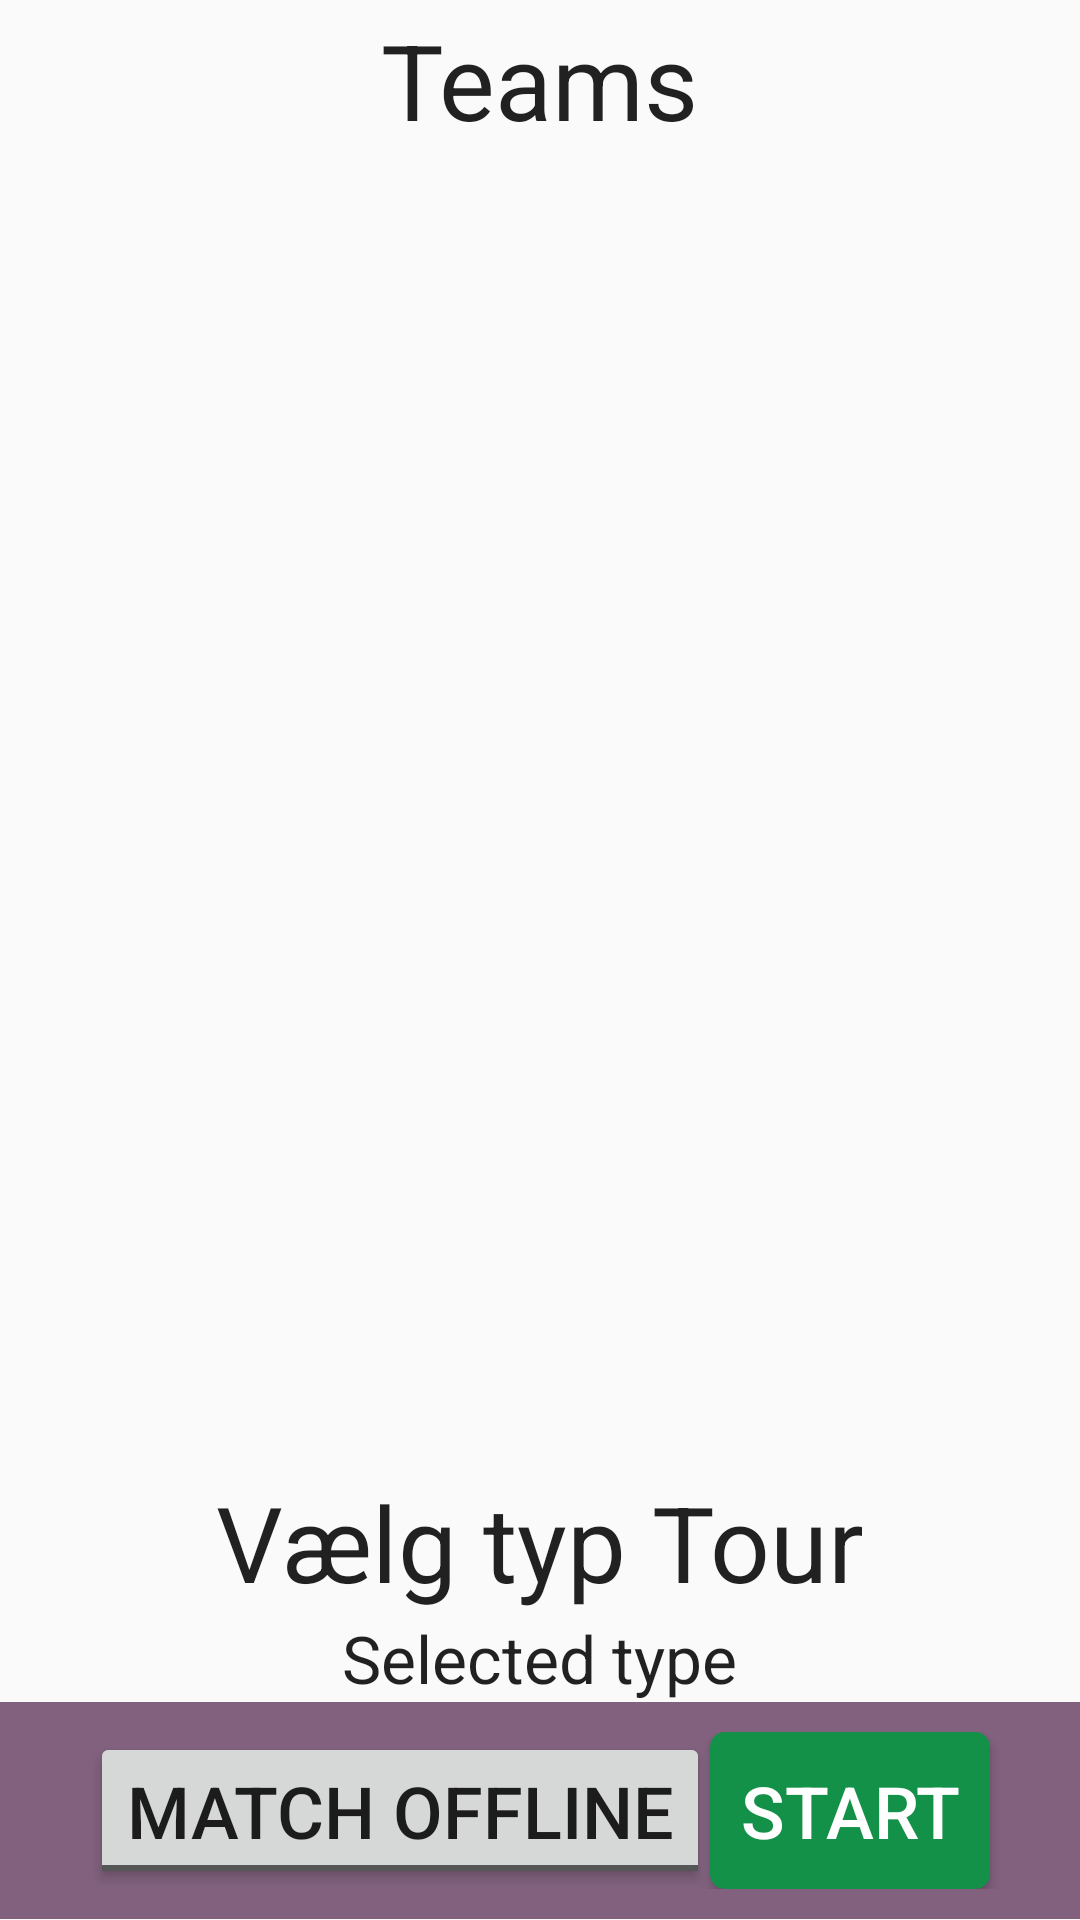

Android layout source for this screen:
<!-- AndroidManifest.xml: application theme AppTheme -->
<!-- res/layout/tournament_ready.xml -->
<?xml version="1.0" encoding="utf-8"?>
<ScrollView
    xmlns:android="http://schemas.android.com/apk/res/android"
    android:layout_height="fill_parent"
    android:layout_width="fill_parent"
    android:fillViewport="true">
    <LinearLayout
        android:id="@+id/LinearLayout01"
        android:layout_width="fill_parent"
        android:layout_height="fill_parent"
        xmlns:android="http://schemas.android.com/apk/res/android"
        android:orientation="vertical">

        
        <TextView
            android:layout_width="359dp"
            android:layout_height="wrap_content"
            android:textAppearance="?android:attr/textAppearanceLarge"
            android:id="@+id/textViewTeams"
            android:text="@string/tournamentResume_teamHeader"
            android:layout_gravity="center_horizontal"
            android:layout_weight="0.05"
            android:gravity="center_vertical|center_horizontal"
            android:textSize="35dp"
            />
        <ListView
            android:layout_width="match_parent"
            android:layout_height="250dp"
            android:id="@+id/listViewTeams"
            android:layout_gravity="center_horizontal"
            android:layout_weight="0.37"
            android:scrollbarFadeDuration="0"
            android:scrollbarThumbVertical="@drawable/scrollbar"
            android:fadeScrollbars="false"
            android:paddingLeft="10dp"
            android:paddingRight="2dp" />
        


        <FrameLayout
            android:layout_width="fill_parent"
            android:layout_height="wrap_content"
            android:layout_weight="1">

            <TextView
                android:layout_width="wrap_content"
                android:layout_height="wrap_content"
                android:textAppearance="?android:attr/textAppearanceLarge"
                android:text="Selected type"
                android:id="@+id/textViewSelectedType"
                android:layout_gravity="center_horizontal|bottom" />

            <TextView
                android:layout_width="wrap_content"
                android:layout_height="wrap_content"
                android:textAppearance="?android:attr/textAppearanceLarge"
                android:id="@+id/textViewType"
                android:textSize="35dp"
                android:text="Vælg typ Tour"
                android:layout_gravity="center_horizontal|bottom"
                android:paddingBottom="30dp" />


        </FrameLayout>

        
        <LinearLayout
            android:layout_width="fill_parent"
            android:layout_height="wrap_content"
            android:orientation="horizontal"
            android:background="#81617E"
            android:padding="10dp"
            android:gravity="center">
            
            <ToggleButton
                android:layout_width="wrap_content"
                android:layout_height="wrap_content"
                android:text="New ToggleButton"
                android:id="@+id/toggleButtonONOFFline"
                android:textOff="@string/tournamentResume_buttonMatchOffline"
                android:textOn="@string/tournamentResume_buttonMatchOnline"
                android:textSize="24dp"
                android:layout_alignParentLeft="true"
                android:layout_alignParentBottom="false"
                android:layout_alignParentTop="false"
                android:layout_alignWithParentIfMissing="false" />

            <Button
                android:layout_width="wrap_content"
                android:layout_height="wrap_content"
                android:text="START"
                android:id="@+id/buttonStart"
                android:textSize="24dp"
                android:textColor="#ffffff"
                android:background="@drawable/apply_button"
                android:layout_alignParentRight="true" />
        </LinearLayout>
    </LinearLayout>
</ScrollView>
<!-- resources referenced by this layout -->
<resources>
  <!-- drawable apply_button (drawable) -->
  <?xml version="1.0" encoding="utf-8"?>
  <selector xmlns:android="http://schemas.android.com/apk/res/android">
      <item android:state_pressed="true" >
          //Here you can set style you want when Button is pressed
          <shape>
              <solid
                  android:color="#158143" />
              <stroke
                  android:width="1dp"
                  android:color="#fff" />
              <corners
                  android:radius="7dp" />
              <padding
                  android:left="10dp"
                  android:top="10dp"
                  android:right="10dp"
                  android:bottom="10dp" />
          </shape>
      </item>
      <item>
          //Here you can set style you want when button is not pressed
          <shape xmlns:android="http://schemas.android.com/apk/res/android"
              android:shape="rectangle">
              
              <solid android:color="#149149"/>
              <padding
                  android:top="10dp"
                  android:bottom="10dp"
                  android:left="10dp"
                  android:right="10dp"
                  />
              <corners android:radius="5dp"/>
  
          </shape>
      </item>
  </selector>
  <!-- drawable scrollbar (drawable) -->
  <?xml version="1.0" encoding="utf-8"?>
  <shape xmlns:android="http://schemas.android.com/apk/res/android" >
  
      <gradient
          android:angle="45"
          android:centerColor="#149149"
          android:endColor="#149149"
          android:startColor="#149149" />
  
      <corners android:radius="8dp" />
  
  </shape>
  <string name="tournamentResume_buttonMatchOffline">Match offline</string>
  <string name="tournamentResume_buttonMatchOnline">Match online</string>
  <string name="tournamentResume_teamHeader">Teams</string>
  <style name="AppTheme" parent="AppTheme.Base">
          
      </style>
  <style name="AppTheme.Base" parent="Theme.AppCompat.Light.NoActionBar">
          <item name="colorPrimary">@color/colorPrimary</item>
          <item name="colorPrimaryDark">@color/colorPrimaryDark</item>
          <item name="colorAccent">@color/colorAccent</item>
      </style>
  <!-- not gathered from this repository: default colours our renderer supplied (Android Studio template values) -->
  <color name="colorPrimary">#FF6200EE</color>
  <color name="colorPrimaryDark">#FF3700B3</color>
  <color name="colorAccent">#FF03DAC5</color>
</resources>
